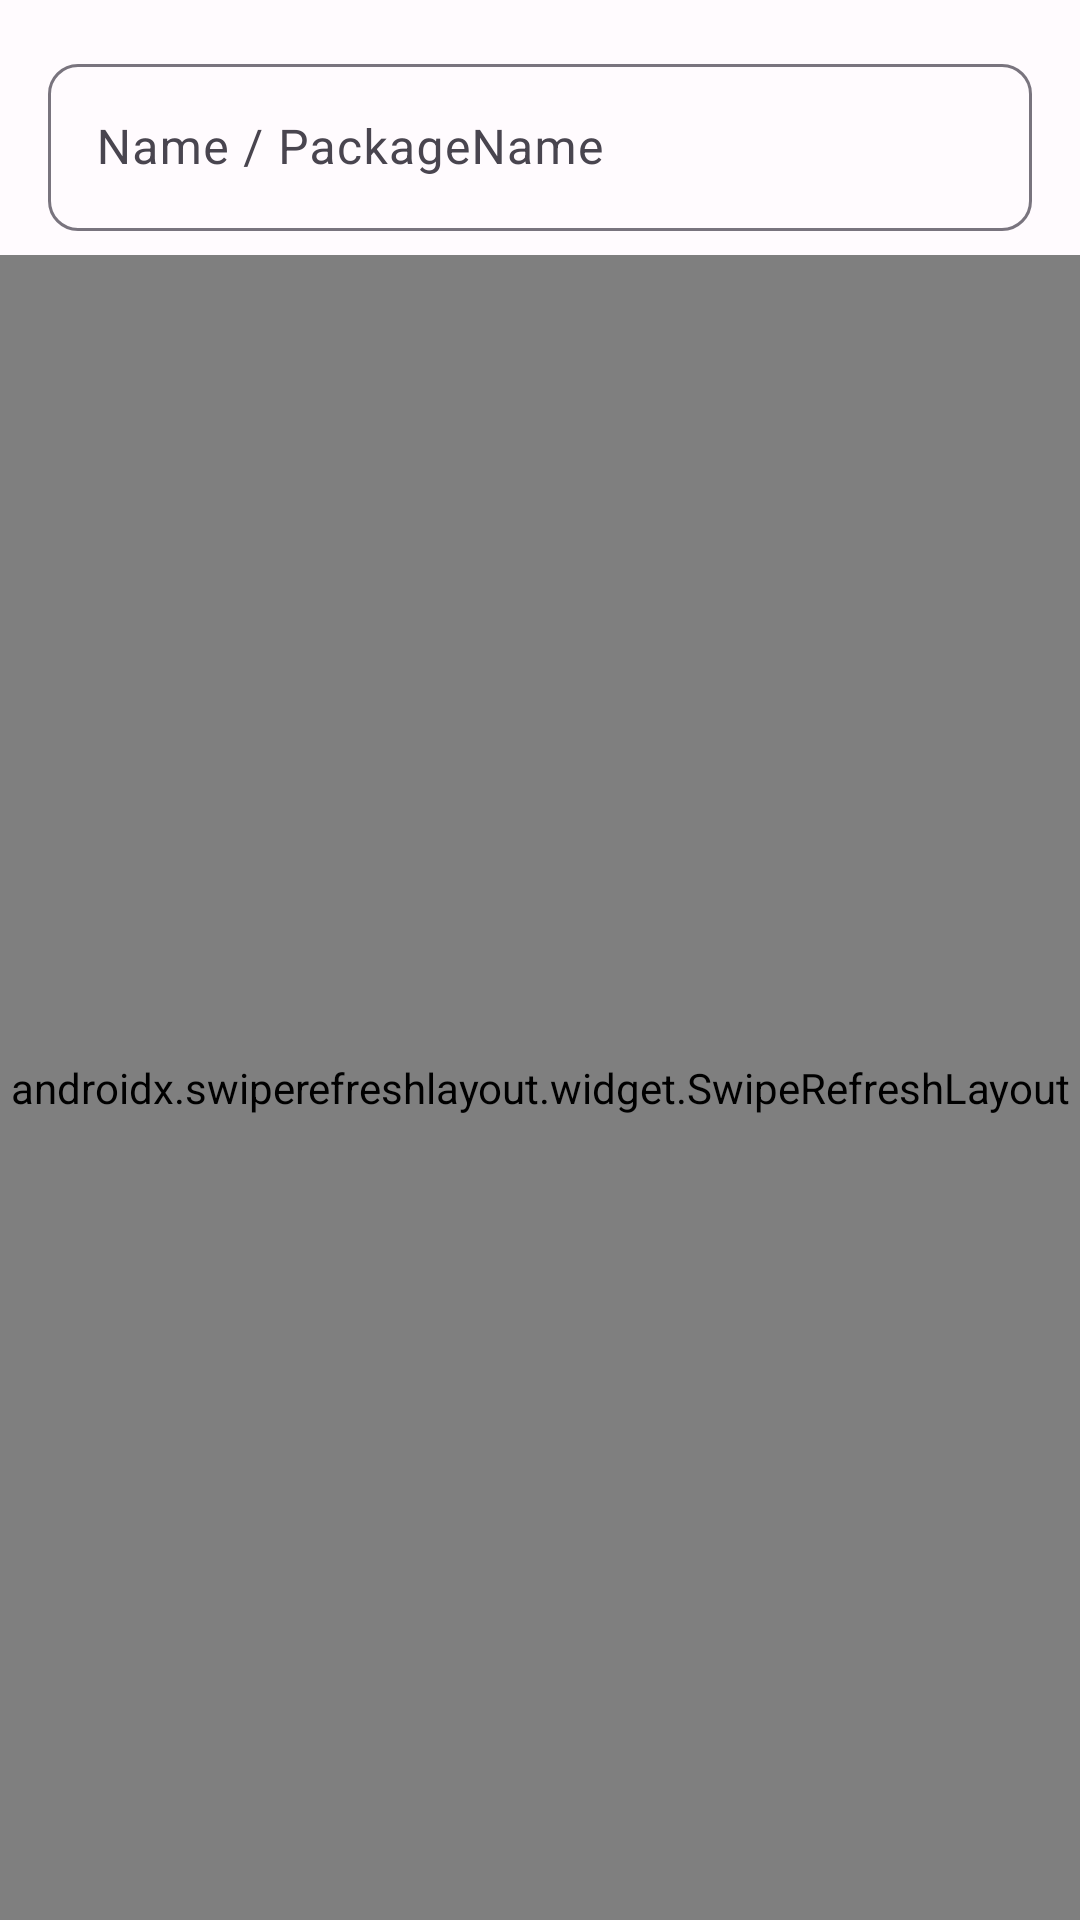

Here is an Android app screen rendered from its layout file. Give the layout XML and the strings, colors and styles it references.
<!-- AndroidManifest.xml: application theme Theme.Luckyzyx -->
<!-- res/layout/dialog_app_selector.xml -->
<?xml version="1.0" encoding="utf-8"?>
<LinearLayout xmlns:android="http://schemas.android.com/apk/res/android"
    xmlns:app="http://schemas.android.com/apk/res-auto"
    android:layout_width="match_parent"
    android:layout_height="match_parent"
    android:orientation="vertical">

    <com.google.android.material.textfield.TextInputLayout
        android:id="@+id/search_view_layout"
        android:layout_width="match_parent"
        android:layout_height="wrap_content"
        android:layout_marginHorizontal="16dp"
        android:layout_marginTop="16dp"
        app:startIconDrawable="@drawable/ic_baseline_search_24"
        app:boxCornerRadiusTopStart="10dp"
        app:boxCornerRadiusTopEnd="10dp"
        app:boxCornerRadiusBottomStart="10dp"
        app:boxCornerRadiusBottomEnd="10dp"
        app:endIconMode="clear_text">

        <com.google.android.material.textfield.TextInputEditText
            android:id="@+id/search_view"
            android:hint="Name / PackageName"
            android:layout_width="match_parent"
            android:layout_height="wrap_content" />

    </com.google.android.material.textfield.TextInputLayout>

    <FrameLayout
        android:layout_width="match_parent"
        android:layout_height="0dp"
        android:layout_weight="1"
        android:layout_marginTop="8dp">

        <androidx.swiperefreshlayout.widget.SwipeRefreshLayout
            android:id="@+id/swipe_refresh_layout"
            android:layout_width="match_parent"
            android:layout_height="match_parent">

            <androidx.recyclerview.widget.RecyclerView
                android:id="@+id/recycler_view"
                android:layout_width="match_parent"
                android:layout_height="match_parent"
                android:clipToPadding="false"
                android:paddingBottom="8dp" />

        </androidx.swiperefreshlayout.widget.SwipeRefreshLayout>

        <com.google.android.material.textview.MaterialTextView
            android:id="@+id/empty_view"
            android:layout_width="wrap_content"
            android:layout_height="wrap_content"
            android:layout_gravity="center"
            android:visibility="gone"
            android:text="@string/no_data" />

    </FrameLayout>

</LinearLayout>
<!-- resources referenced by this layout -->
<resources>
  <string name="no_data">No data</string>
  <color name="md_theme_light_onErrorContainer">#410E0B</color>
  <color name="md_theme_light_onError">#FFFFFF</color>
  <color name="md_theme_light_errorContainer">#F9DEDC</color>
  <color name="md_theme_light_onTertiaryContainer">#31111D</color>
  <color name="md_theme_light_onTertiary">#FFFFFF</color>
  <color name="md_theme_light_tertiaryContainer">#FFD8E4</color>
  <color name="md_theme_light_tertiary">#7D5260</color>
  <color name="md_theme_light_error">#B3261E</color>
  <color name="md_theme_light_outline">#79747E</color>
  <color name="md_theme_light_onBackground">#1C1B1F</color>
  <color name="md_theme_light_background">#FFFBFE</color>
  <color name="md_theme_light_inverseOnSurface">#F4EFF4</color>
  <color name="md_theme_light_inverseSurface">#313033</color>
  <color name="md_theme_light_onSurfaceVariant">#49454F</color>
  <color name="md_theme_light_onSurface">#1C1B1F</color>
  <color name="md_theme_light_surfaceVariant">#E7E0EC</color>
  <color name="md_theme_light_surface">#FFFBFE</color>
  <color name="md_theme_light_onSecondaryContainer">#1D192B</color>
  <color name="md_theme_light_onSecondary">#FFFFFF</color>
  <color name="md_theme_light_secondaryContainer">#E8DEF8</color>
  <color name="md_theme_light_secondary">#625B71</color>
  <color name="md_theme_light_onPrimaryContainer">#21005D</color>
  <color name="md_theme_light_onPrimary">#FFFFFF</color>
  <color name="md_theme_light_primaryContainer">#EADDFF</color>
  <color name="md_theme_light_primary">#6750A4</color>
  <color name="md_theme_light_inversePrimary">#D0BCFF</color>
  <color name="transparent">#00000000</color>
</resources>
